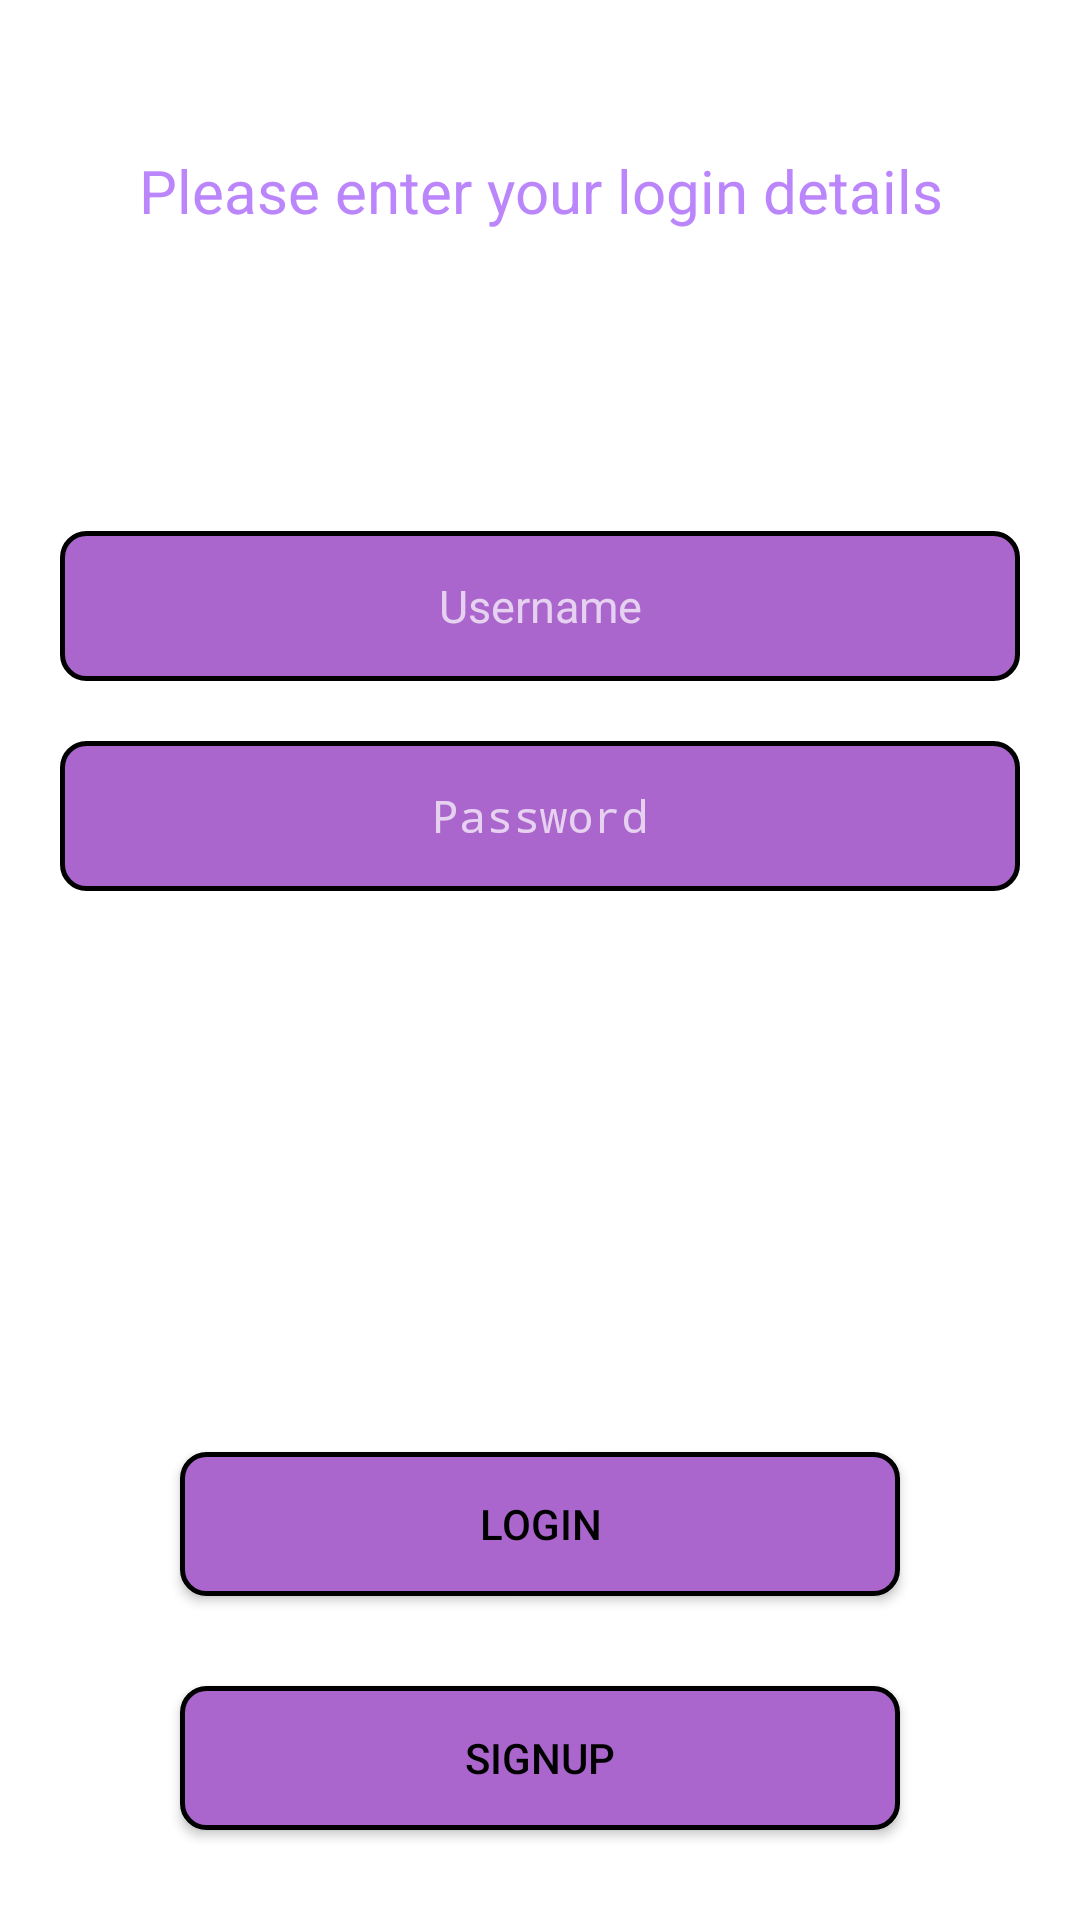

This screen was rendered from an Android layout file. Write that file and the resources it references.
<!-- AndroidManifest.xml: application theme Theme.AppCompat -->
<!-- res/layout/fragment_login.xml -->
<?xml version="1.0" encoding="utf-8"?>
<androidx.constraintlayout.widget.ConstraintLayout xmlns:android="http://schemas.android.com/apk/res/android"
    xmlns:app="http://schemas.android.com/apk/res-auto"
    xmlns:tools="http://schemas.android.com/tools"
    android:id="@+id/constraintLayout"
    android:layout_width="match_parent"
    android:layout_height="match_parent">

    <androidx.constraintlayout.widget.ConstraintLayout
        android:layout_width="match_parent"
        android:layout_height="match_parent"
        android:background="@color/white"
        app:layout_constraintBottom_toBottomOf="parent"
        app:layout_constraintEnd_toEndOf="parent"
        app:layout_constraintStart_toStartOf="parent"
        app:layout_constraintTop_toTopOf="parent">

        <TextView
            android:id="@+id/tv_login_msg"
            android:layout_width="match_parent"
            android:layout_height="wrap_content"
            android:layout_marginHorizontal="20dp"
            android:layout_marginTop="50dp"
            android:gravity="center_horizontal"
            android:text="@string/enter_login_details"
            android:textColor="@color/purple_200"
            android:textSize="20sp"
            app:layout_constraintEnd_toEndOf="parent"
            app:layout_constraintStart_toStartOf="parent"
            app:layout_constraintTop_toTopOf="parent"
            tools:text="Please enter your login details" />

        <EditText
            android:id="@+id/et_name"
            android:layout_width="match_parent"
            android:layout_height="50dp"
            android:layout_marginLeft="20dp"
            android:layout_marginTop="100dp"
            android:layout_marginRight="20dp"
            android:layout_marginBottom="10dp"
            android:background="@drawable/background_input_text"
            android:gravity="center_horizontal"
            android:hint="@string/user_name"
            android:inputType="text"
            android:padding="15dp"
            android:textColor="@color/black"
            android:textSize="15sp"
            app:layout_constraintTop_toBottomOf="@id/tv_login_msg" />

        <EditText
            android:id="@+id/et_password"
            android:layout_width="match_parent"
            android:layout_height="50dp"
            android:layout_marginLeft="20dp"
            android:layout_marginTop="20dp"
            android:layout_marginRight="20dp"
            android:layout_marginBottom="10dp"
            android:background="@drawable/background_input_text"
            android:gravity="center_horizontal"
            android:hint="@string/password"
            android:inputType="textPassword"
            android:padding="15dp"
            android:textColor="@color/black"
            android:textSize="15sp"
            app:layout_constraintTop_toBottomOf="@id/et_name" />

        <Button
            android:id="@+id/btn_login"
            android:layout_width="match_parent"
            android:layout_height="wrap_content"
            android:layout_marginHorizontal="60dp"
            android:layout_marginBottom="30dp"
            android:background="@drawable/background_input_text"
            android:gravity="center"
            android:text="@string/login"
            android:textColor="@color/black"
            app:layout_constraintBottom_toTopOf="@id/btn_sign_up"
            app:layout_constraintEnd_toEndOf="parent"
            app:layout_constraintStart_toStartOf="parent" />

        <Button
            android:id="@+id/btn_sign_up"
            android:layout_width="match_parent"
            android:layout_height="wrap_content"
            android:layout_marginHorizontal="60dp"
            android:layout_marginBottom="30dp"
            android:background="@drawable/background_input_text"
            android:gravity="center"
            android:text="@string/signup"
            android:textColor="@color/black"
            app:layout_constraintBottom_toBottomOf="parent"
            app:layout_constraintEnd_toEndOf="parent"
            app:layout_constraintStart_toStartOf="parent" />

    </androidx.constraintlayout.widget.ConstraintLayout>
</androidx.constraintlayout.widget.ConstraintLayout>
<!-- resources referenced by this layout -->
<resources>
  <!-- drawable background_input_text (drawable) -->
  <shape
      xmlns:android="http://schemas.android.com/apk/res/android"
      android:shape="rectangle">
  
      <stroke
          android:width="1.5dp"
          android:color="@android:color/black" />
  
      <solid
          android:color="@android:color/holo_purple" />
  
      <corners
          android:radius="8dp" />
  
  </shape>
  <string name="enter_login_details">Please enter your login details</string>
  <string name="login">Login</string>
  <string name="password">Password</string>
  <string name="signup">SignUp</string>
  <string name="user_name">Username</string>
  <!-- not gathered from this repository: default colours our renderer supplied (Android Studio template values) -->
  <color name="purple_200">#FFBB86FC</color>
  <color name="black">#FF000000</color>
  <color name="white">#FFFFFFFF</color>
</resources>
